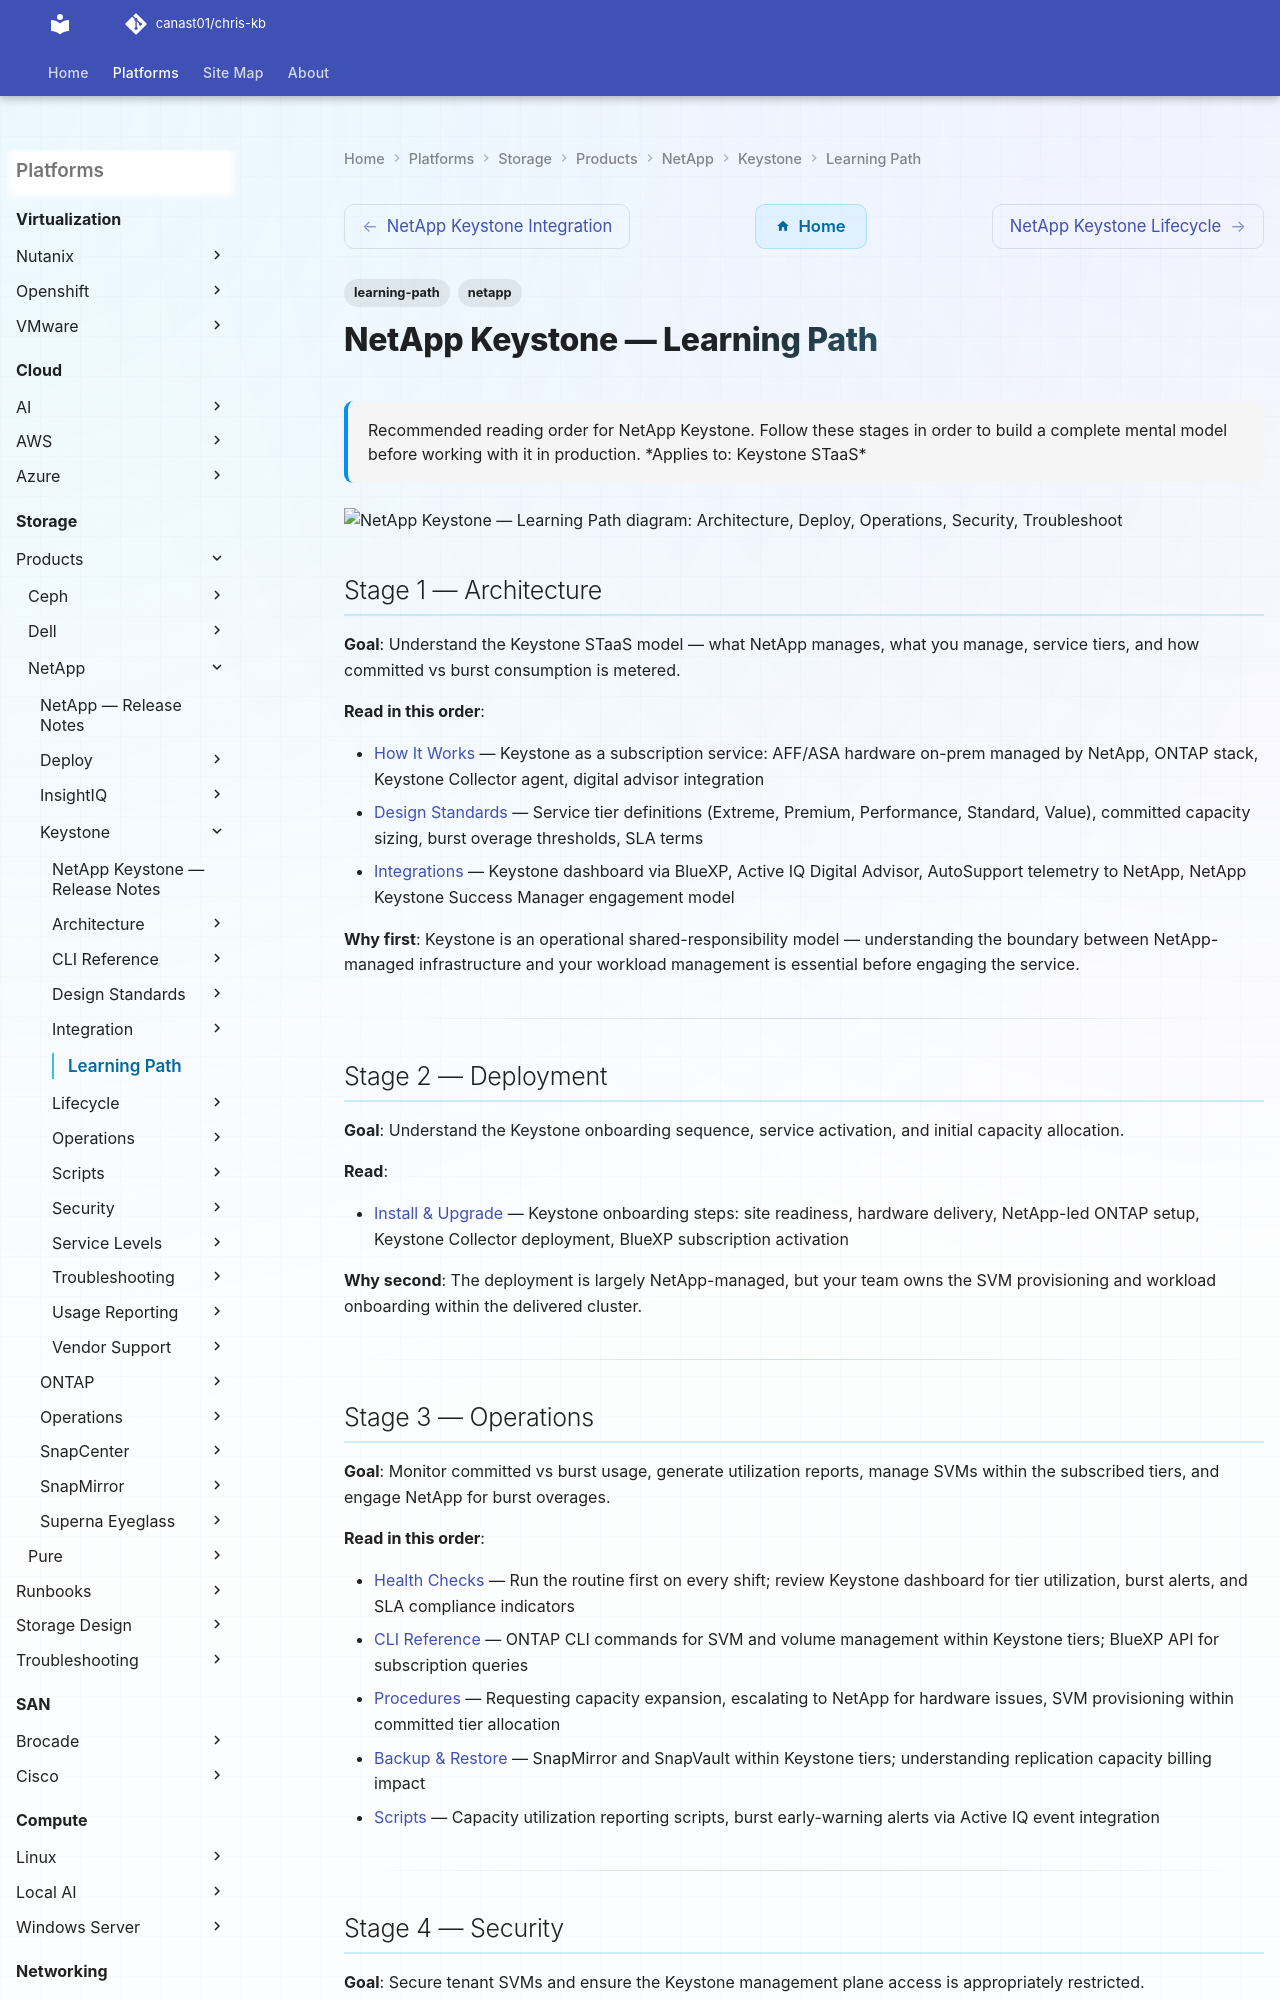

repository: canast01/chris-kb · page: storage/products/netapp/keystone/learning-path/index.html · generator: mkdocs

---
tags:
  - learning-path
  - netapp
description: "Recommended reading order for NetApp Keystone. Follow these stages in order to build a complete mental model before working with it in production."
---
# NetApp Keystone — Learning Path

<div class="kb-summary">
Recommended reading order for NetApp Keystone. Follow these stages in order to build a complete mental model before working with it in production.

*Applies to: Keystone STaaS*
</div>

```d2
direction: right

S1: "Architecture" {shape: rectangle}
S2: "Deploy" {shape: rectangle}
S3: "Operations" {shape: rectangle}
S4: "Security" {shape: rectangle}
S5: "Troubleshoot" {shape: rectangle}

S1 -> S2
S2 -> S3
S3 -> S4
S4 -> S5
```

## Stage 1 — Architecture

**Goal**: Understand the Keystone STaaS model — what NetApp manages, what you manage, service tiers, and how committed vs burst consumption is metered.

**Read in this order**:

- [How It Works](../architecture/how-it-works/) — Keystone as a subscription service: AFF/ASA hardware on-prem managed by NetApp, ONTAP stack, Keystone Collector agent, digital advisor integration
- [Design Standards](../architecture/design-standards/) — Service tier definitions (Extreme, Premium, Performance, Standard, Value), committed capacity sizing, burst overage thresholds, SLA terms
- [Integrations](../architecture/integrations/) — Keystone dashboard via BlueXP, Active IQ Digital Advisor, AutoSupport telemetry to NetApp, NetApp Keystone Success Manager engagement model

**Why first**: Keystone is an operational shared-responsibility model — understanding the boundary between NetApp-managed infrastructure and your workload management is essential before engaging the service.

---
